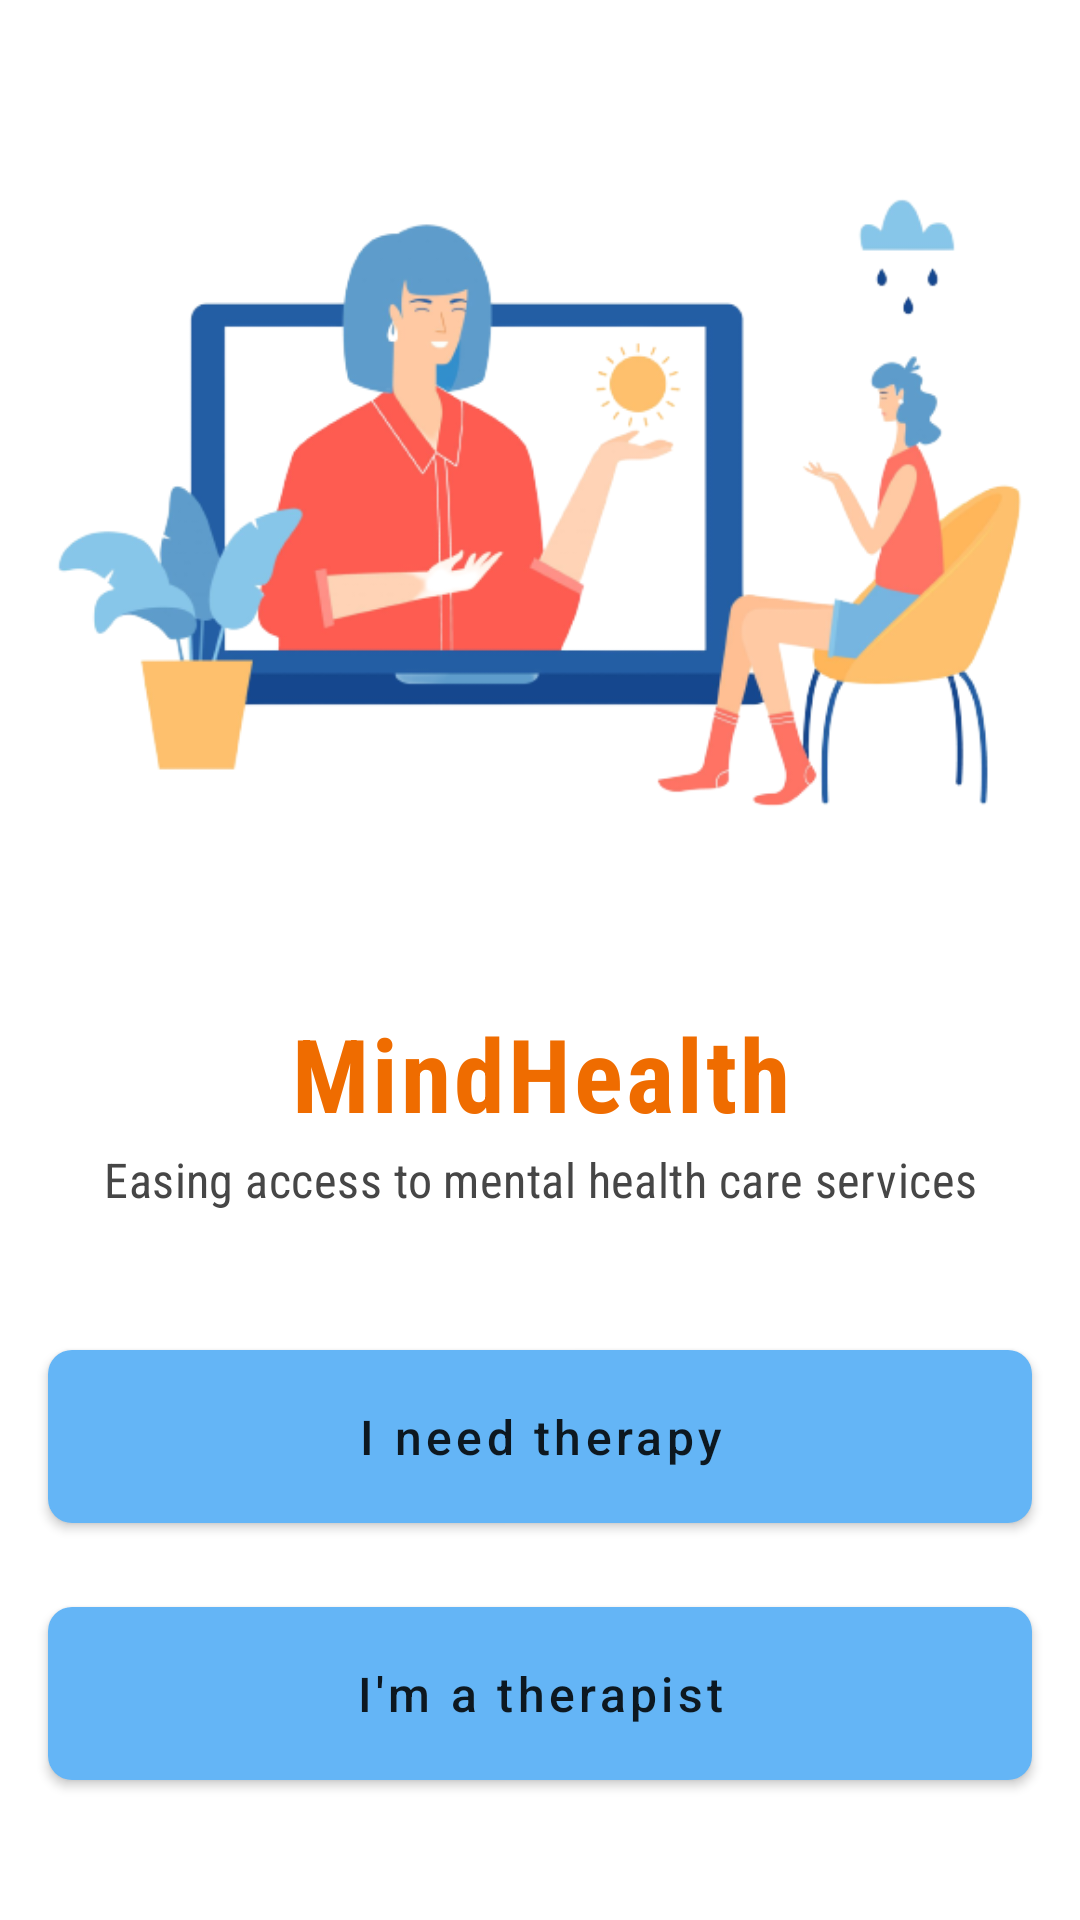

This screen was rendered from an Android layout file. Write that file and the resources it references.
<!-- AndroidManifest.xml: application theme Theme.MindHealth -->
<!-- res/layout/activity_role_selection.xml -->
<?xml version="1.0" encoding="utf-8"?>
<ScrollView
    xmlns:android="http://schemas.android.com/apk/res/android"
    xmlns:app="http://schemas.android.com/apk/res-auto"
    android:layout_width="match_parent"
    android:layout_height="match_parent">
    <androidx.constraintlayout.widget.ConstraintLayout
        android:layout_width="match_parent"
        android:layout_height="wrap_content">

        <ImageView
            android:id="@+id/imageView"
            android:layout_width="0dp"
            android:layout_height="wrap_content"
            android:layout_marginStart="@dimen/screen_margin"
            android:layout_marginEnd="@dimen/screen_margin"
            android:importantForAccessibility="no"
            app:layout_constraintEnd_toEndOf="parent"
            app:layout_constraintHorizontal_bias="0.0"
            app:layout_constraintStart_toStartOf="parent"
            app:layout_constraintTop_toTopOf="parent"
            app:srcCompat="@drawable/online_counselling" />

        <TextView
            android:id="@+id/app_name_role_screen"
            android:layout_width="0dp"
            android:layout_height="wrap_content"
            android:layout_marginStart="@dimen/screen_margin"
            android:layout_marginEnd="@dimen/screen_margin"
            android:fontFamily="sans-serif-condensed"
            android:gravity="center_horizontal"
            android:text="@string/app_name"
            android:textAppearance="@style/RoleScreenTextTitle"
            app:layout_constraintEnd_toEndOf="parent"
            app:layout_constraintStart_toStartOf="parent"
            app:layout_constraintTop_toBottomOf="@+id/imageView" />

        <TextView
            android:id="@+id/txv_subtitle_role_screen"
            android:layout_width="0dp"
            android:layout_height="wrap_content"
            android:layout_marginStart="@dimen/screen_margin"
            android:layout_marginTop="2dp"
            android:layout_marginEnd="@dimen/screen_margin"
            android:fontFamily="sans-serif-condensed"
            android:gravity="center_horizontal"
            android:text="@string/role_screen_text_subtitle"
            android:textAppearance="@style/ScreenTextSubTitle"
            app:layout_constraintEnd_toEndOf="parent"
            app:layout_constraintHorizontal_bias="0.0"
            app:layout_constraintStart_toStartOf="parent"
            app:layout_constraintTop_toBottomOf="@+id/app_name_role_screen" />

        <com.google.android.material.button.MaterialButton
            android:id="@+id/btn_patient_selection"
            style="@style/ButtonText"
            android:layout_width="0dp"
            android:layout_height="wrap_content"
            android:layout_marginStart="@dimen/screen_margin"
            android:layout_marginTop="40dp"
            android:layout_marginEnd="@dimen/screen_margin"
            android:fontFamily="sans-serif-condensed-medium"
            android:paddingVertical="18dp"
            android:text="@string/btn_patient_selection_text"
            android:textAppearance="@style/ButtonText"
            android:textSize="16sp"
            app:layout_constraintEnd_toEndOf="parent"
            app:layout_constraintStart_toStartOf="parent"
            app:layout_constraintTop_toBottomOf="@+id/txv_subtitle_role_screen" />

        <com.google.android.material.button.MaterialButton
            android:id="@+id/btn_therapist_selection"
            style="@style/ButtonText"
            android:layout_width="0dp"
            android:layout_height="wrap_content"
            android:layout_marginStart="@dimen/screen_margin"
            android:layout_marginTop="@dimen/screen_margin"
            android:layout_marginEnd="@dimen/screen_margin"
            android:fontFamily="sans-serif-condensed-medium"
            android:paddingVertical="18dp"
            android:text="@string/btn_therapist_selection_text"
            android:textAppearance="@style/ButtonText"
            android:textSize="16sp"
            app:layout_constraintEnd_toEndOf="parent"
            app:layout_constraintStart_toStartOf="parent"
            app:layout_constraintTop_toBottomOf="@+id/btn_patient_selection" />
    </androidx.constraintlayout.widget.ConstraintLayout>
</ScrollView>
<!-- resources referenced by this layout -->
<resources>
  <dimen name="screen_margin">16dp</dimen>
  <!-- drawable online_counselling: png bitmap (drawable, 72468 bytes) -->
  <string name="app_name">MindHealth</string>
  <string name="btn_patient_selection_text">I need therapy</string>
  <string name="btn_therapist_selection_text">I\'m a therapist</string>
  <string name="role_screen_text_subtitle"> Easing access to mental health care services</string>
  <style name="ButtonText" parent="TextAppearance.MaterialComponents.Button">
          <item name="android:textAllCaps">false</item>
          <item name="cornerRadius">@dimen/corner_radius</item>
      </style>
  <style name="RoleScreenTextTitle" parent="TextAppearance.MaterialComponents.Headline4">
          <item name="android:textColor">@color/splash_screen_text_color</item>
          <item name="android:textStyle">bold</item>
          <item name="android:letterSpacing">.03</item>
      </style>
  <style name="ScreenTextSubTitle" parent="SubTitle">
          <item name="android:textColor">@color/color_light_black</item>
      </style>
  <style name="Theme.MindHealth" parent="Theme.MaterialComponents.DayNight.NoActionBar">
          
          <item name="colorPrimary">@color/color_primary</item>
          <item name="colorPrimaryVariant">@color/color_primary_dark</item>
          <item name="colorOnPrimary">@color/black</item>
          
          <item name="colorSecondary">@color/color_secondary</item>
          <item name="colorSecondaryVariant">@color/color_secondary_dark</item>
          <item name="colorOnSecondary">@color/black</item>
          <item name="colorError">@android:color/holo_red_light</item>
  
          
          <item name="android:statusBarColor" tools:targetApi="l">?attr/colorPrimaryVariant</item>
          
      </style>
  <dimen name="corner_radius">8dp</dimen>
  <color name="splash_screen_text_color">#EF6C00</color>
  <style name="SubTitle" parent="TextAppearance.MaterialComponents.Subtitle1" />
  <color name="color_light_black">#464646</color>
  <color name="color_primary">#64B5F6</color>
  <color name="color_primary_dark">#2286C3</color>
  <color name="black">#FF000000</color>
  <color name="color_secondary">#F6A564</color>
  <color name="color_secondary_dark">#C07637</color>
</resources>
